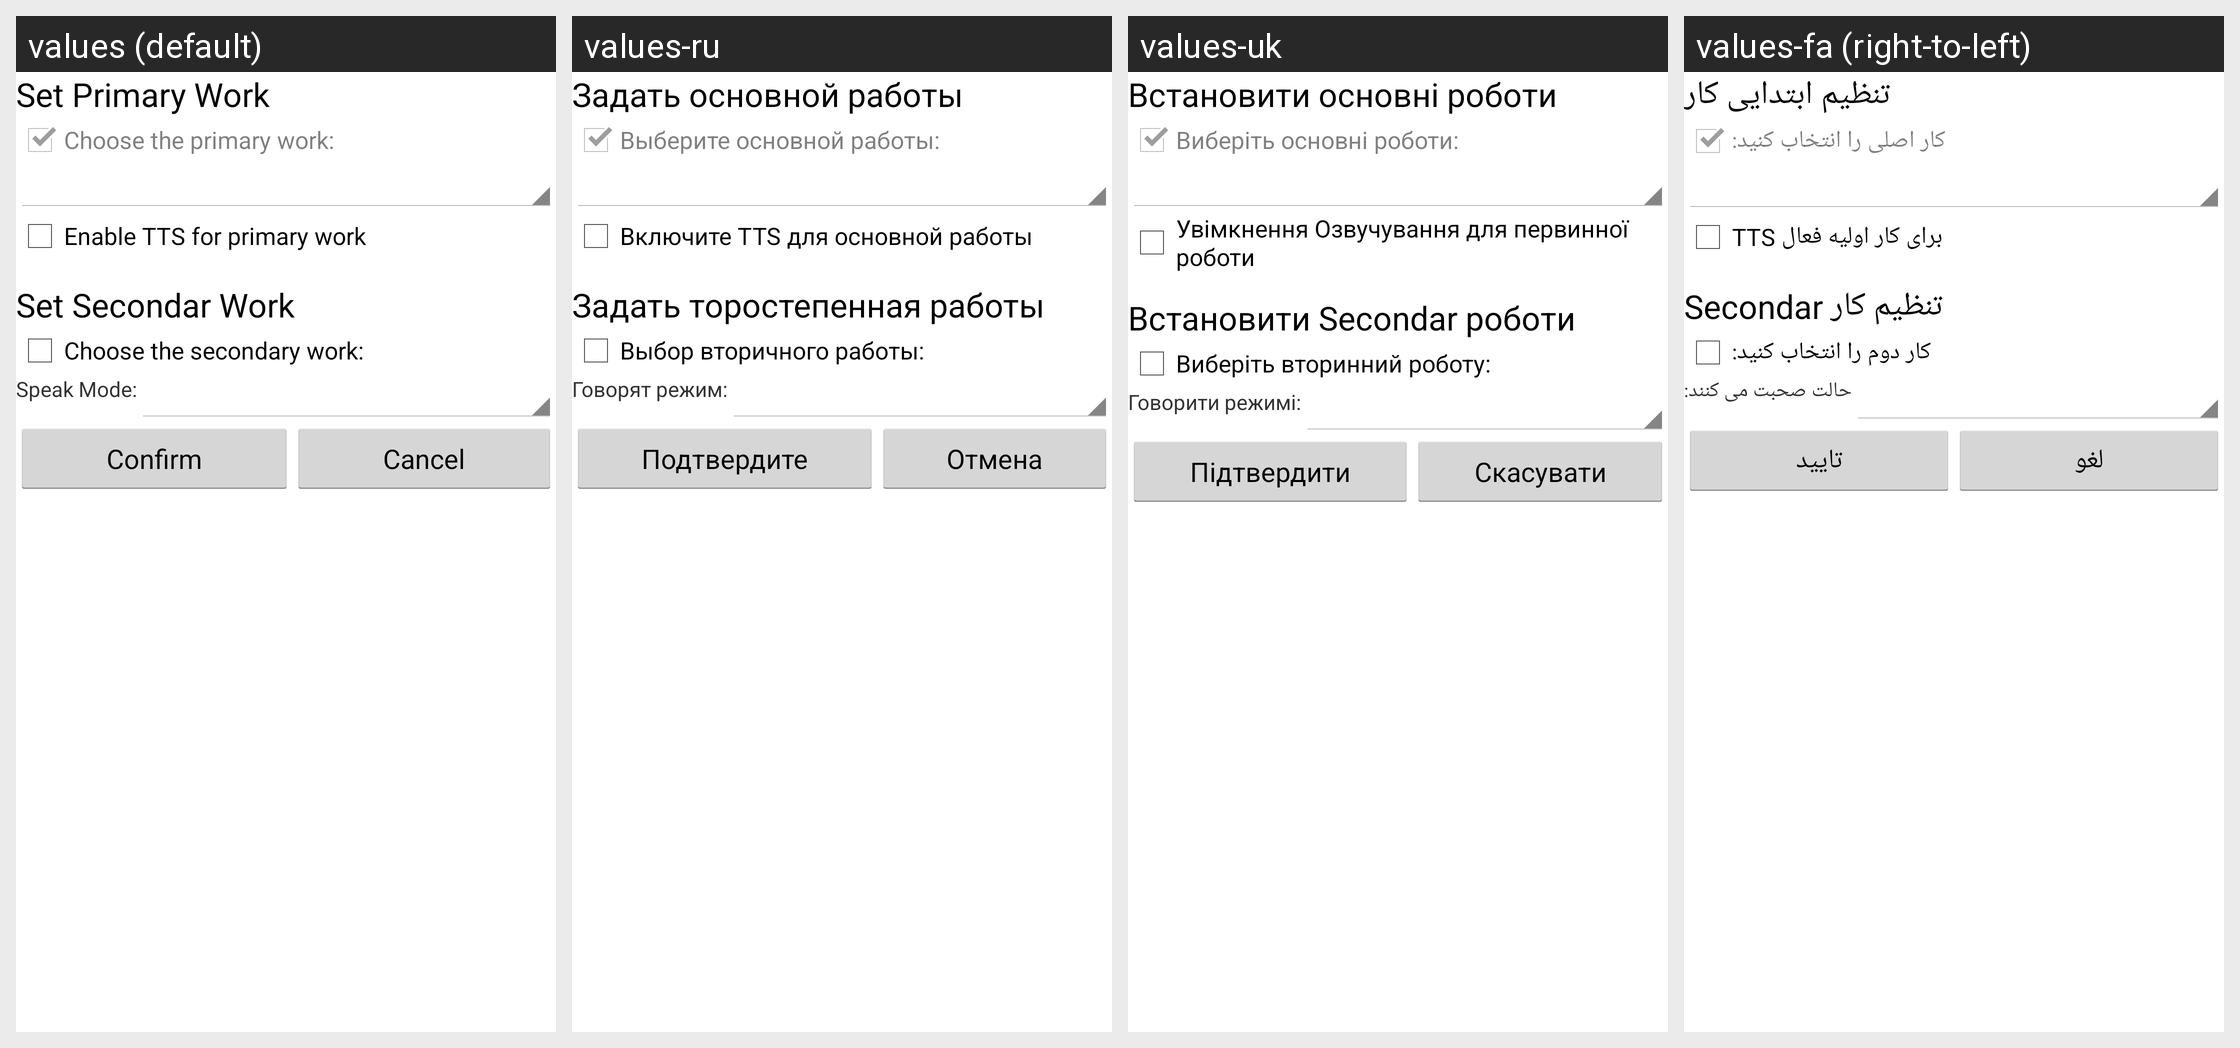

This grid shows one Android layout under several languages. Give, for every string resource on the screen, its name, the default text and each shown locale's text.
Android screen res/layout/preference.xml rendered under 4 locales, left to right: values (default), values-ru, values-uk, values-fa (right-to-left). Device: Nexus 5 (rendered at 1080×1920; each locale shown at half size, 540×960, under a caption strip naming it); theme AloudTheme.
Other locales in the repository, not shown: values-ar, values-bg, values-ca, values-cs, values-da, values-de, values-el, values-es, values-et, values-fi, values-fr, values-he, values-hi, values-ht, values-hu, values-id, values-it, values-ja, values-ko, values-lt, values-lv, values-ms, values-mt, values-nl, values-no, values-pl, values-pt, values-ro, values-sk, values-sl, values-sv, values-th, values-tr, values-ur, values-vi, values-zh, values-zh-rTW.
Strings drawn on this screen, with the default value and each locale's value (text and hints the layout hard-codes, and strings that could not be matched under every locale, appear in the picture but are not listed):

set_primary_work
  values: Set Primary Work
  values-ru: Задать основной работы
  values-uk: Встановити основні роботи
  values-fa: تنظیم ابتدایی کار

choose_the_primary_work
  values: Choose the primary work:
  values-ru: Выберите основной работы:
  values-uk: Виберіть основні роботи:
  values-fa: کار اصلی را انتخاب کنید:

enable_tts_for_primary_work
  values: Enable TTS for primary work
  values-ru: Включите TTS для основной работы
  values-uk: Увімкнення Озвучування для первинної роботи
  values-fa: TTS برای کار اولیه فعال

set_secondar_work
  values: Set Secondar Work
  values-ru: Задать торостепенная работы
  values-uk: Встановити Secondar роботи
  values-fa: تنظیم کار Secondar

choose_the_secondary_work
  values: Choose the secondary work:
  values-ru: Выбор вторичного работы:
  values-uk: Виберіть вторинний роботу:
  values-fa: کار دوم را انتخاب کنید:

choose_speak_mode
  values: Speak Mode:
  values-ru: Говорят режим:
  values-uk: Говорити режимі:
  values-fa: حالت صحبت می کنند:

confirm
  values: Confirm
  values-ru: Подтвердите
  values-uk: Підтвердити
  values-fa: تایید

cancel
  values: Cancel
  values-ru: Отмена
  values-uk: Скасувати
  values-fa: لغو
